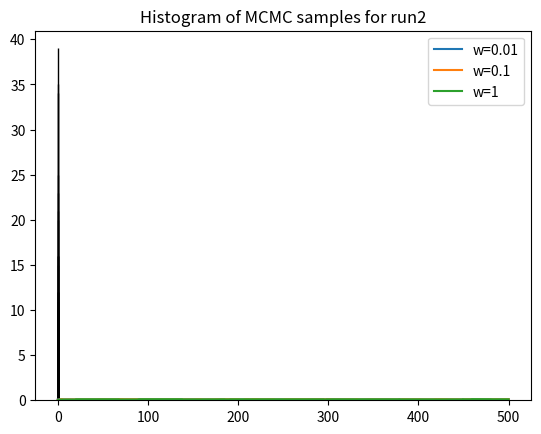

This figure's Python source:
#!/usr/bin/python3

import matplotlib.pyplot as plt   # we use matplotlib for plotting
import numpy as np                # we use numpy for random number generation 
import pandas as pd               # we use pandas for summary stats
import math                       # we use math for log and exp functions

# initialization of variables (defaults)
# python doesn't have constants, so we use all caps to indicate that these are not to be changed

N = 948                # number of sites
X = 90                 # number of variable sites
BURNIN = 0             # number of burnin iterations (discard first BURNIN samples)
SAMPLES = 500          # number of mcmc samples to generate
MU = 0.2               # mean of exponential prior for theta

# long run
# BURNIN = 5000
# SAMPLES = 20000

# autocorrelation function
# Note: This is a simple implementation of the autocorrelation function.
# It is equivalent to the following: 
# import statsmodels.api as sm
# pd.Series(sm.tsa.acf(x,nlags=10))
# results may differ slightly due to differences in floating point precision
def acf(x, maxlag=10):
  laglist = []
  maxlag = min(maxlag,len(x)-1)

  mean  = sum(x)/len(x)                                    # equiv. to: np.mean(x)
  stdev = math.sqrt(sum([(i-mean)**2 for i in x])/len(x))  # equiv. to: np.std(x)
  y = [(i-mean)/stdev for i in x]                          # equiv. to: (np.array(x)-mean)/stdev

  for lag in range(2,maxlag):

    # now calculate rho as the sum of products of y[i] and y[i+lag]
    rho = sum(y[i]*y[i+lag] for i in range(len(y)-lag)) / (len(y)-lag)

    if rho < 0:
      break 

    laglist.append(rho)

  return laglist

def logpriorlikelihood(theta, x, n, mu):
  # logarithm of prior and likelihood for JC69 distance. We calculate the log
  # to avoid underflows and oveflows when theta,x, or n are large.
  # x = number of observed nucleotide differences between two sequences
  # n = number of sites compared
  # theta = JC69 distance
  # mu = mean of exponential prior for theta
  p = 3/4 - (3/4)*math.exp(-4*theta/3)
  lnp = x*math.log(p) + (n-x)*math.log(1-p) - math.log(mu) - theta/mu

  # Note 1: For this particular example we can ignore the term "math.log(mu)" as
  # it will cancel out when calculating the ratio (or log-ratio) of posteriors
  #
  # In other words, the log-difference of posteriors will contain the terms:
  # math.log(mu) - math.log(mu)
  # which results in 0, and thus we can save some computation by not including it.

  return lnp


def mcmc(steps,n,x,w=0.01,mu=0.2,theta=0.01):
  sample = []
  accepted = 0

  # calculate the initial unnormalized posterior
  lnp = logpriorlikelihood(theta, x, n, mu)

  # add the initial theta to the sample (only useful to indicate the starting
  # state when plotting)
  sample.append(theta)

  for i in range(steps):
    # propose new theta
    theta_new = abs(np.random.uniform(low=theta-w/2,high=theta+w/2))

    # the above is equivalent to:
    # theta_new = abs(theta - w/2 + np.random.uniform()*w)

    # calculate unnormalized posterior for proposed theta, and posterior ratio
    lnpnew = logpriorlikelihood(theta_new, x, n, mu)
    logratio = lnpnew - lnp

    if logratio >= 0 or np.random.uniform() < math.exp(logratio):
      # we accept the proposal
      theta = theta_new
      lnp = lnpnew
      accepted = accepted + 1

    # we log a sample regardless whether we accepted the proposal or not
    sample.append(theta)

  # return the sample and the number of accepted proposals
  return sample, accepted


if __name__ == "__main__":
  
  # do three runs with different proposal widths and different starting values
  run1,acc1 = mcmc(SAMPLES, N, X, 0.01, MU, 0.09)
  run2,acc2 = mcmc(SAMPLES, N, X,  0.1, MU, 0.05)
  run3,acc3 = mcmc(SAMPLES, N, X,    1, MU, 0.01)

  # show summary statistics for the runs discarding the first BURNIN samples
  print("Summary for run1")
  print(pd.DataFrame(run1[BURNIN:]).describe()[0])
  eff = 1/(1+2*sum(acf(run1[BURNIN:],maxlag=2000)))
  print("Acceptance: {}".format(acc1/SAMPLES))
  print("Efficiency: {}\n".format(eff))

  print("Summary for run2")
  print(pd.DataFrame(run2[BURNIN:]).describe()[0])
  eff = 1/(1+2*sum(acf(run2[BURNIN:],maxlag=2000)))
  print("Acceptance: {}".format(acc2/SAMPLES))
  print("Efficiency: {}\n".format(eff))

  print("Summary for run3")
  print(pd.DataFrame(run3[BURNIN:]).describe()[0])
  eff = 1/(1+2*sum(acf(run3[BURNIN:],maxlag=2000)))
  print("Acceptance: {}".format(acc3/SAMPLES))
  print("Efficiency: {}\n".format(eff))

  # plot the three runs
  plt.plot(list(range(len(run1))),run1,label="w=0.01")
  plt.plot(list(range(len(run2))),run2,label="w=0.1")
  plt.plot(list(range(len(run3))),run3,label="w=1")
  plt.legend()
  plt.show()

  # now create a histogram of 100 bins for the samples of run1, 
  # discarding the first BURNIN samples
  plt.hist(run2[BURNIN:],bins=100,facecolor='none',edgecolor='black')
  plt.title("Histogram of MCMC samples for run2")
  plt.show()
